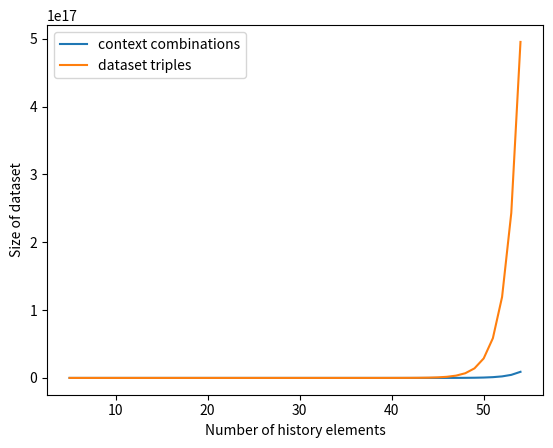

Reproduce this figure in Python.
from math import comb

def calculate_context_combinations(N, first):
    if first:
        context_combinations = 2**N - 1
        dataset_triples = N*context_combinations
        return (context_combinations, dataset_triples) 
    else:
        context_combinations = int((2**N - 1)/2)+1
        dataset_triples = (N)*context_combinations+ 1 * (2**(N-1) - 1)
        return (context_combinations, dataset_triples)

first = True
context_list = []
dataset_list = []
initial_history = 5
trials = 50
print("History Length | Context combinations | Dataset triples")
for N in range(0, trials):
    context, triples = calculate_context_combinations(initial_history+N, first=first)
    first = False
    context_list.append(context)
    dataset_list.append(triples)
    print(f"{initial_history+N} | {context} | {triples}")

# plot context_list and dataset_list over N
import matplotlib.pyplot as plt
import numpy as np
N = np.arange(initial_history, initial_history+trials)
plt.plot(N, context_list, label="context combinations")
plt.plot(N, dataset_list, label="dataset triples")
plt.legend()
plt.xlabel("Number of history elements")
plt.ylabel("Size of dataset")
plt.savefig("Dataset_size.png")
plt.show()


